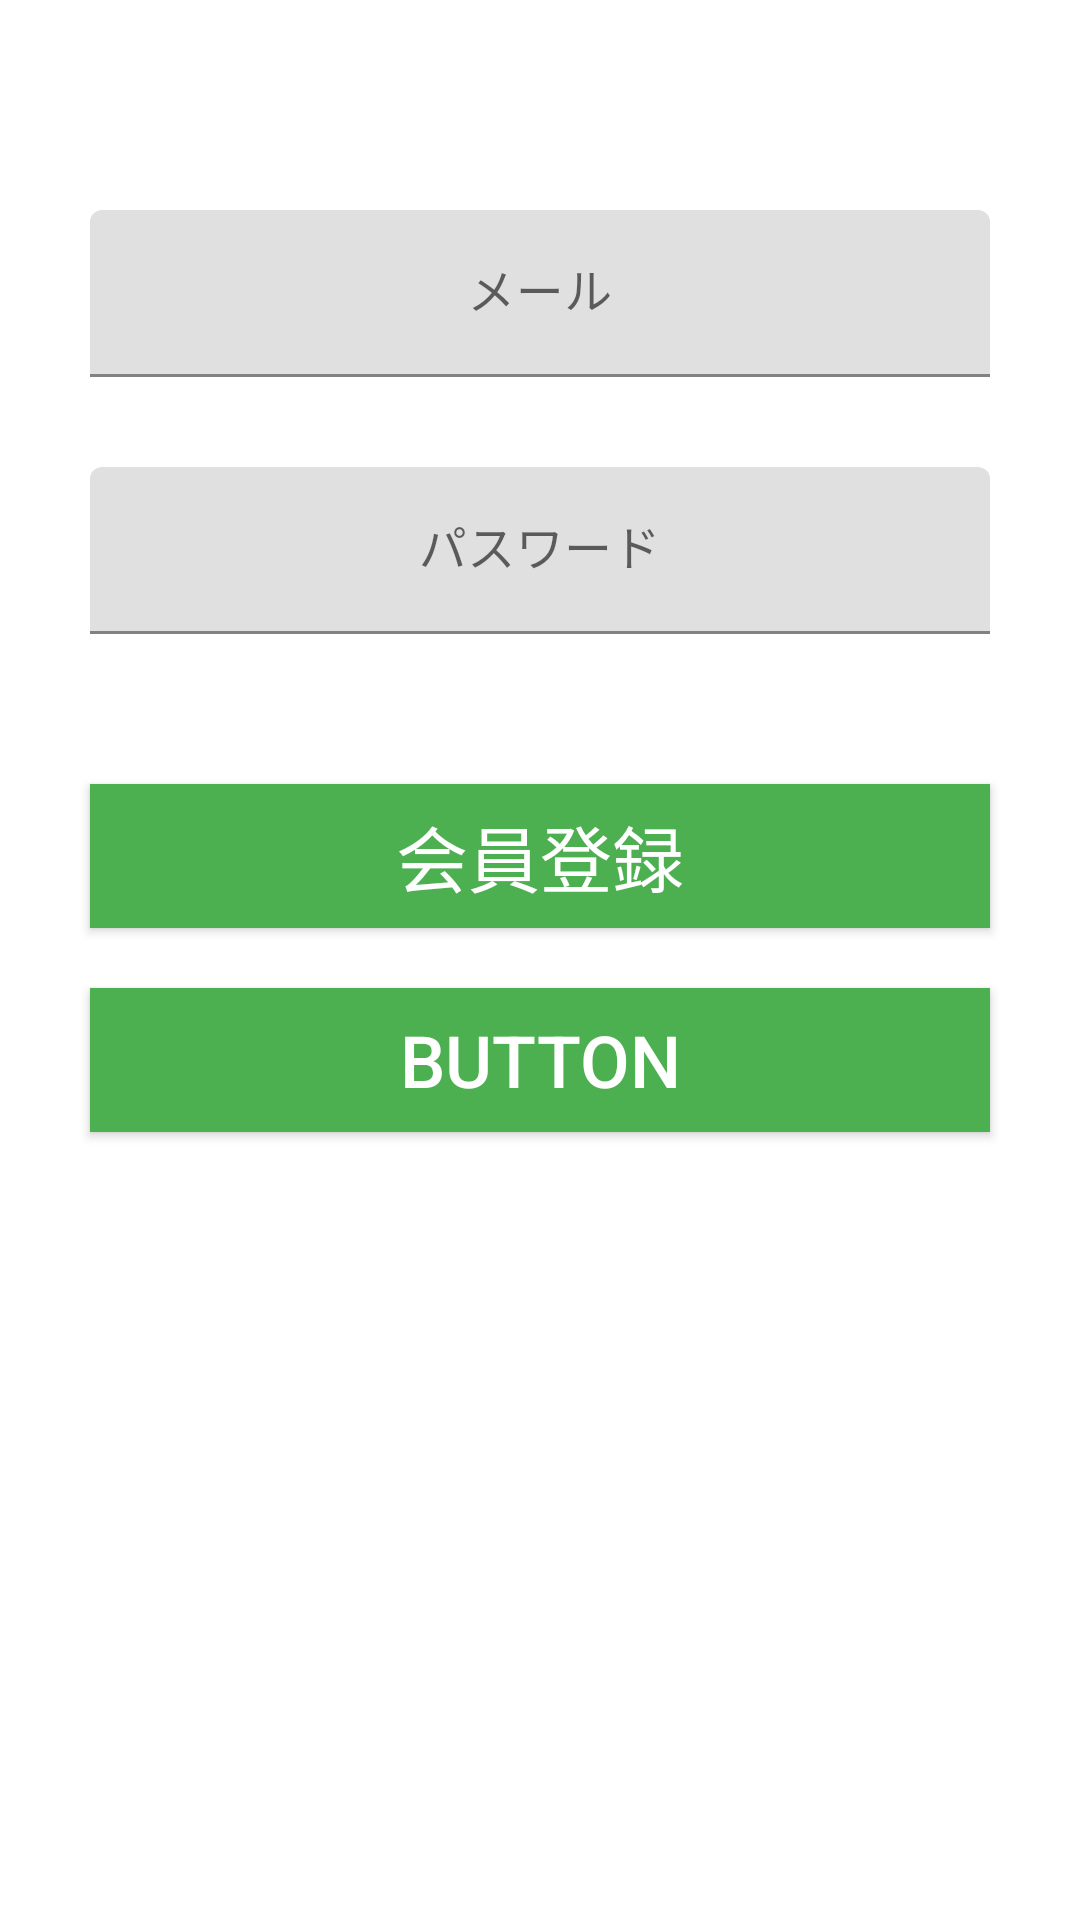

The Android layout XML behind this screen, and the referenced resources:
<!-- AndroidManifest.xml: application theme Theme.SkinCheck -->
<!-- res/layout/activity_login.xml -->
<?xml version="1.0" encoding="utf-8"?>
<androidx.constraintlayout.widget.ConstraintLayout xmlns:android="http://schemas.android.com/apk/res/android"
    xmlns:app="http://schemas.android.com/apk/res-auto"
    xmlns:tools="http://schemas.android.com/tools"
    android:id="@+id/main"
    android:layout_width="match_parent"
    android:layout_height="match_parent"
    tools:context=".LoginActivity">

    <com.google.android.material.textfield.TextInputLayout
        android:id="@+id/textInputLayout"
        android:layout_width="match_parent"
        android:layout_height="wrap_content"
        android:layout_marginTop="70dp"
        android:gravity="center"
        app:layout_constraintEnd_toEndOf="parent"
        app:layout_constraintStart_toStartOf="parent"
        app:layout_constraintTop_toTopOf="parent">

        <com.google.android.material.textfield.TextInputEditText
            android:id="@+id/editTextEmail"
            android:layout_width="300dp"
            android:layout_height="wrap_content"
            android:gravity="center"
            android:hint="メール"
            android:textColor="@color/black" />
    </com.google.android.material.textfield.TextInputLayout>

    <com.google.android.material.textfield.TextInputLayout
        android:id="@+id/textInputLayout2"
        android:layout_width="match_parent"
        android:layout_height="wrap_content"
        android:layout_marginTop="30dp"
        android:gravity="center"
        app:layout_constraintEnd_toEndOf="parent"
        app:layout_constraintStart_toStartOf="parent"
        app:layout_constraintTop_toBottomOf="@+id/textInputLayout">

        <com.google.android.material.textfield.TextInputEditText
            android:id="@+id/editTextPassword"
            android:layout_width="300dp"
            android:layout_height="wrap_content"
            android:gravity="center"
            android:hint="パスワード"
            android:textColor="@color/black" />
    </com.google.android.material.textfield.TextInputLayout>

    <Button
        android:id="@+id/button"
        android:layout_width="300dp"
        android:layout_height="wrap_content"
        android:layout_marginTop="50dp"
        android:background="@color/colorPrimary"
        android:text="会員登録"
        android:textColor="@color/white"
        android:textSize="24sp"
        app:layout_constraintEnd_toEndOf="parent"
        app:layout_constraintHorizontal_bias="0.5"
        app:layout_constraintStart_toStartOf="parent"
        app:layout_constraintTop_toBottomOf="@+id/textInputLayout2" />

    <Button
        android:id="@+id/button2"
        android:layout_width="300dp"
        android:layout_height="wrap_content"
        android:layout_marginTop="20dp"
        android:background="@color/colorPrimary"
        android:text="Button"
        android:textColor="@color/white"
        android:textSize="24sp"
        app:layout_constraintEnd_toEndOf="parent"
        app:layout_constraintHorizontal_bias="0.5"
        app:layout_constraintStart_toStartOf="parent"
        app:layout_constraintTop_toBottomOf="@+id/button" />
</androidx.constraintlayout.widget.ConstraintLayout>
<!-- resources referenced by this layout -->
<resources>
  <color name="black">#FF000000</color>
  <color name="colorPrimary">#4CAF50</color>
  <color name="white">#FFFFFFFF</color>
  <style name="Theme.SkinCheck" parent="Base.Theme.SkinCheck" />
  <style name="Base.Theme.SkinCheck" parent="Theme.MaterialComponents.DayNight.DarkActionBar">
          
          
          <item name="colorPrimary">@color/colorPrimary</item>
          <item name="colorPrimaryVariant">@color/colorPrimaryVariant</item>
          <item name="colorSecondary">@color/colorSecondary</item>
  
          <item name="android:statusBarColor">@color/colorPrimaryVariant</item>
          <item name="android:navigationBarColor">@color/colorPrimary</item>
  
      </style>
  <color name="colorPrimaryVariant">#388E3C</color>
  <color name="colorSecondary">#8BC34A</color>
</resources>
